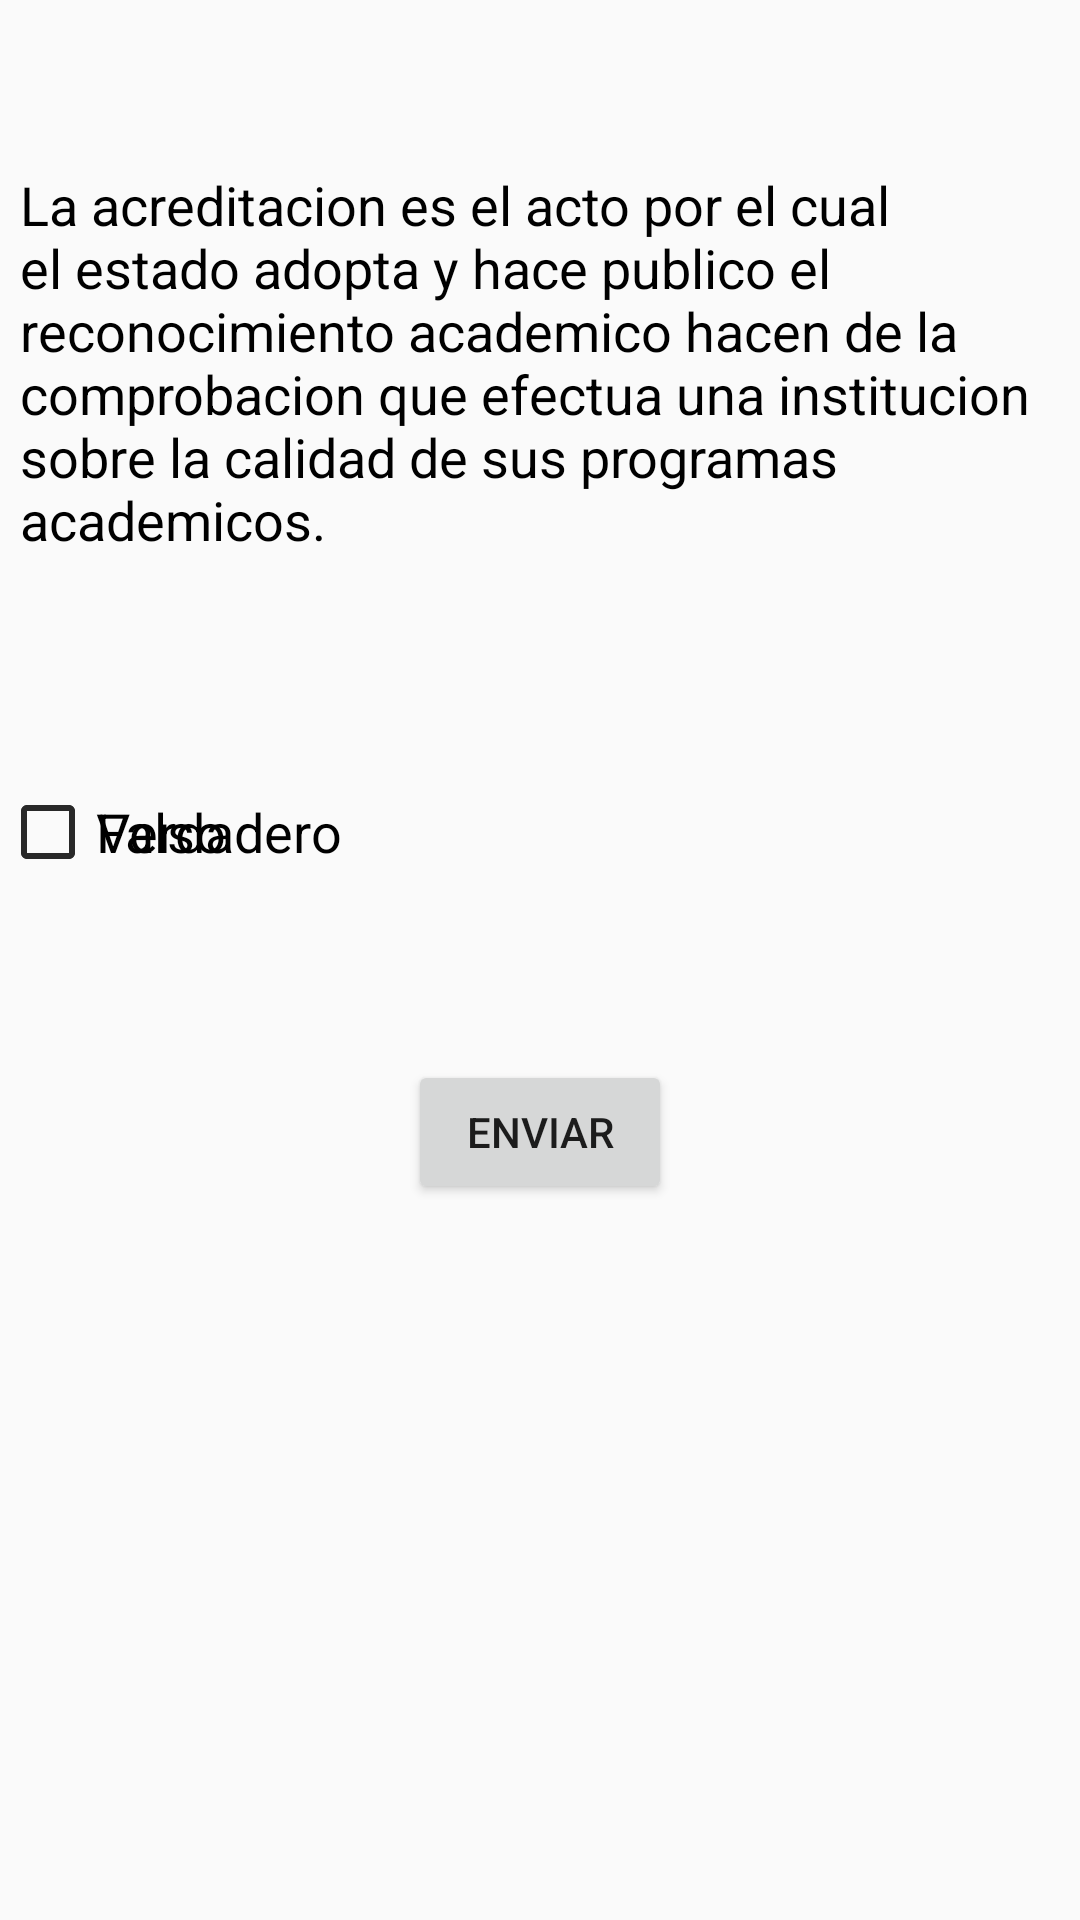

Produce the Android XML layout that renders to this screen, including the resource entries it uses.
<!-- AndroidManifest.xml: application theme AppTheme -->
<!-- res/layout/pregunta2.xml -->
<?xml version="1.0" encoding="utf-8"?>
<android.support.constraint.ConstraintLayout
    xmlns:android="http://schemas.android.com/apk/res/android"
    xmlns:app="http://schemas.android.com/apk/res-auto"
    xmlns:tools="http://schemas.android.com/tools"
    android:layout_width="match_parent"
    android:layout_height="match_parent">

    <TextView
        android:id="@+id/textView3"
        android:layout_width="347dp"
        android:layout_height="wrap_content"
        android:layout_marginTop="56dp"
        android:text="La acreditacion es el acto por el cual el estado adopta y hace publico el reconocimiento academico hacen de la comprobacion que efectua una institucion sobre la calidad de sus programas academicos."
        android:textColor="@android:color/background_dark"
        android:textSize="18sp"
        app:layout_constraintHorizontal_bias="0.513"
        app:layout_constraintLeft_toLeftOf="parent"
        app:layout_constraintRight_toRightOf="parent"
        app:layout_constraintTop_toTopOf="parent" />

    <CheckBox
        android:id="@+id/checkBox"
        android:layout_width="wrap_content"
        android:layout_height="wrap_content"
        android:layout_marginTop="76dp"
        android:text="Verdadero"
        android:textSize="18sp"
        app:layout_constraintTop_toBottomOf="@+id/textView3"
        tools:layout_editor_absoluteX="52dp" />

    <CheckBox
        android:id="@+id/checkBox2"
        android:layout_width="wrap_content"
        android:layout_height="wrap_content"
        android:layout_marginTop="76dp"
        android:text="Falso"
        android:textSize="18sp"
        app:layout_constraintTop_toBottomOf="@+id/textView3"
        tools:layout_editor_absoluteX="222dp" />

    <Button
        android:id="@+id/button5"
        android:layout_width="wrap_content"
        android:layout_height="wrap_content"
        android:layout_marginTop="168dp"
        android:text="Enviar"
        app:layout_constraintLeft_toLeftOf="parent"
        app:layout_constraintRight_toRightOf="parent"
        app:layout_constraintTop_toBottomOf="@+id/textView3" />
</android.support.constraint.ConstraintLayout>
<!-- resources referenced by this layout -->
<resources>
  <style name="AppTheme" parent="Theme.AppCompat.Light.DarkActionBar">
          
          <item name="colorPrimary">#B71C1C</item>
          <item name="colorPrimaryDark">#D50000</item>
          <item name="colorAccent">#FF8A80</item>
      </style>
</resources>
